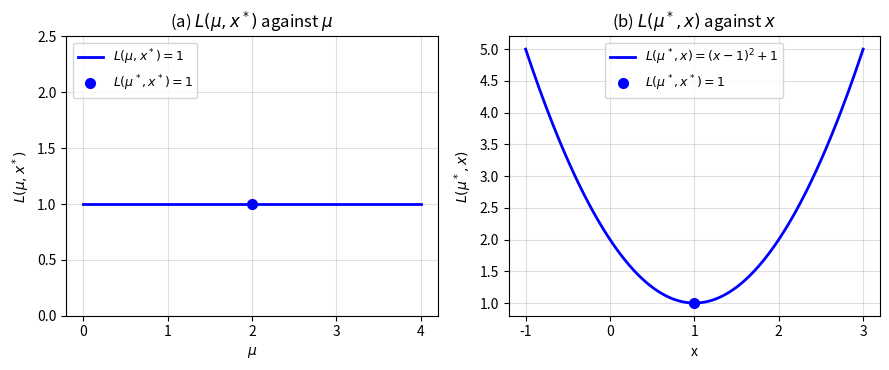

Python code for this plot:
import numpy as np
import matplotlib.pyplot as plt

fig, (ax1, ax2) = plt.subplots(1, 2, figsize=(9, 3.8))

# Left graph: L(mu, x*) against mu
mu = np.linspace(0, 4, 200)
ax1.plot(mu, 1 + mu*(1 - 1), 'b', lw=2, label=r"$L(\mu,x^*)=1$")
ax1.plot(2, 1, 'bo', markersize=7, label=r"$L(\mu^*,x^*)=1$")
ax1.set_xlabel(r"$\mu$"); ax1.set_ylabel(r"$L(\mu,x^*)$")
ax1.set_ylim(0, 2.5)
ax1.set_title(r"(a) $L(\mu,x^*)$ against $\mu$")
ax1.legend(loc="upper left", fontsize=9); ax1.grid(True, alpha=0.4)

# Right graph: L(mu*, x) against x
x = np.linspace(-1, 3, 200)
ax2.plot(x, (x - 1)**2 + 1, 'b', lw=2, label=r"$L(\mu^*,x)=(x-1)^2+1$")
ax2.plot(1, 1, 'bo', markersize=7, label=r"$L(\mu^*,x^*)=1$")
ax2.set_xlabel("x"); ax2.set_ylabel(r"$L(\mu^*,x)$")
ax2.set_title(r"(b) $L(\mu^*,x)$ against $x$")
ax2.legend(loc="upper center", fontsize=9); ax2.grid(True, alpha=0.4)

plt.tight_layout()
plt.show()
